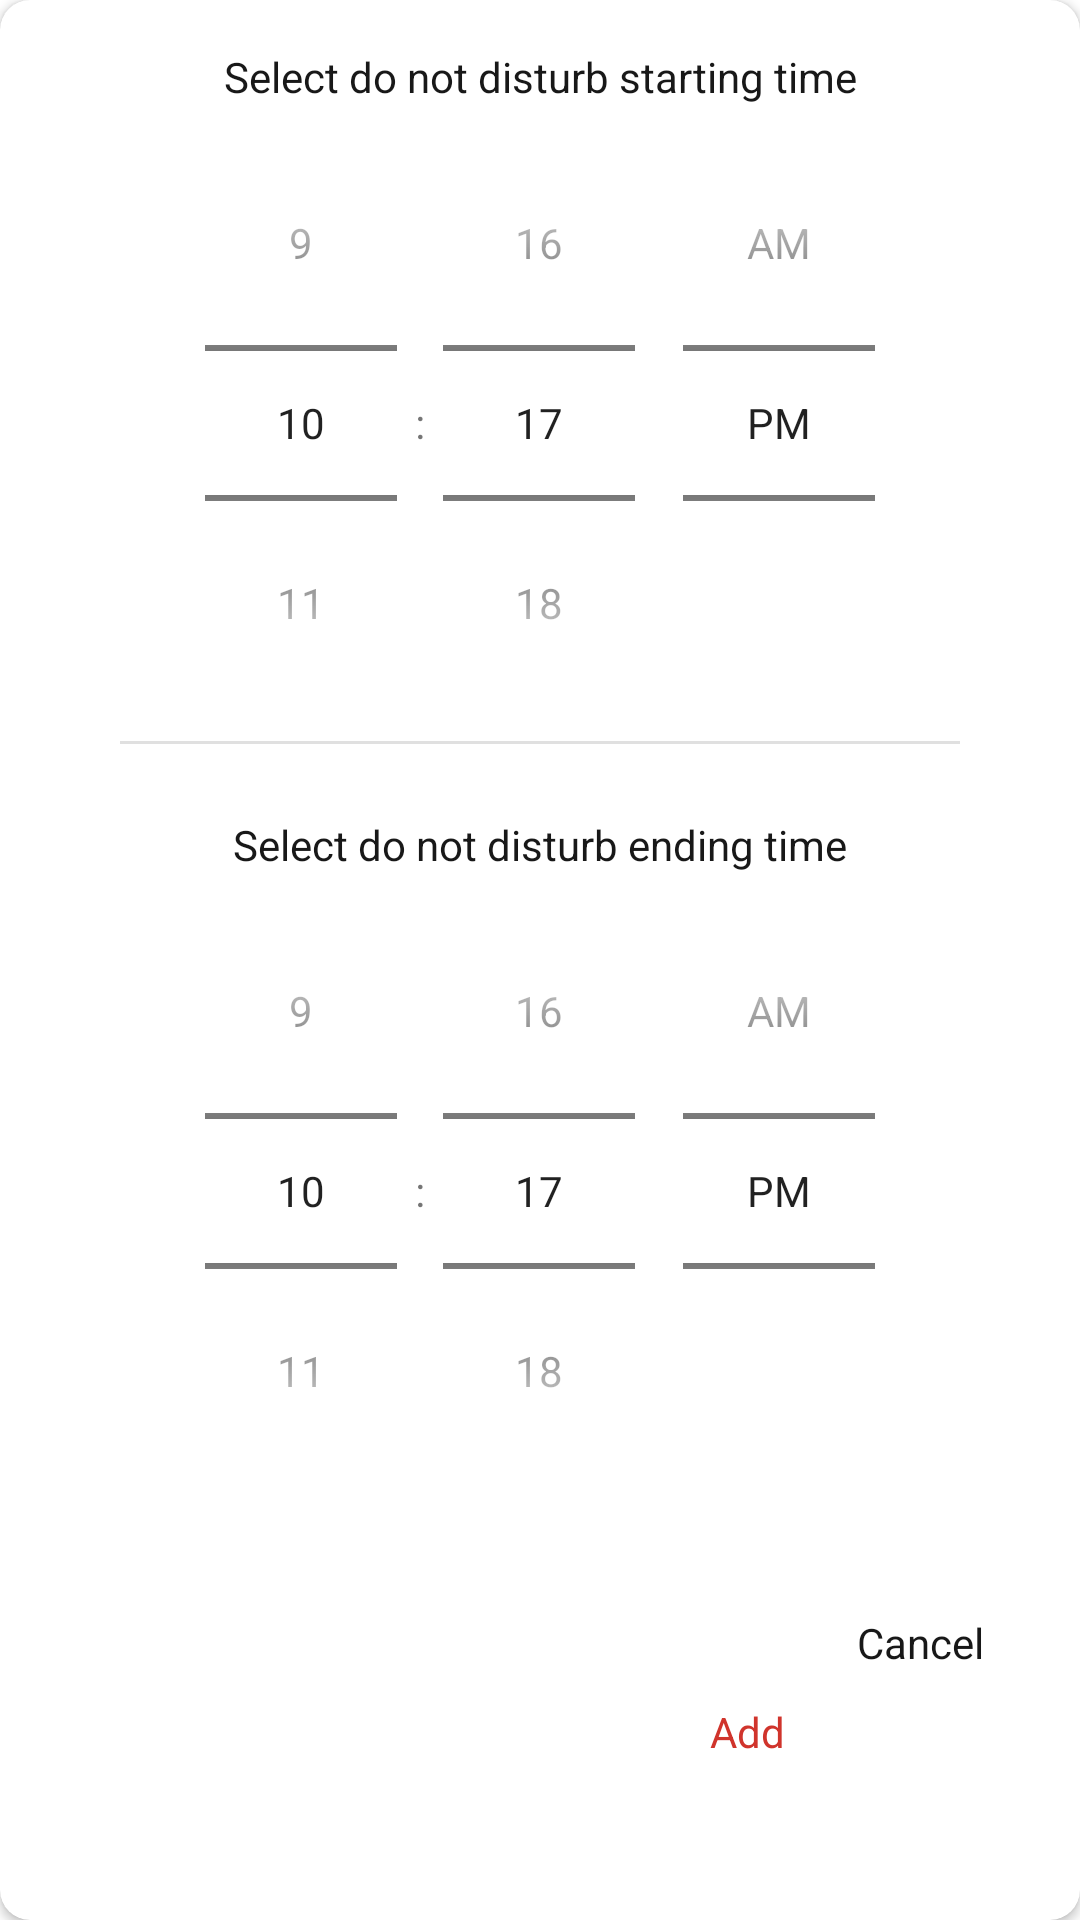

Here is an Android app screen rendered from its layout file. Give the layout XML and the strings, colors and styles it references.
<!-- AndroidManifest.xml: application theme Theme.WeatherZoomer -->
<!-- res/layout/do_not_disturb_time_dialog.xml -->
<?xml version="1.0" encoding="utf-8"?>
<androidx.cardview.widget.CardView xmlns:android="http://schemas.android.com/apk/res/android"
    xmlns:app="http://schemas.android.com/apk/res-auto"
    xmlns:tools="http://schemas.android.com/tools"
    android:layout_width="wrap_content"
    android:layout_height="wrap_content"
    android:layout_margin="32dp"
    app:cardCornerRadius="10dp"
    app:layout_constraintEnd_toEndOf="parent"
    app:layout_constraintStart_toStartOf="parent"
    app:layout_constraintTop_toTopOf="parent">


    <androidx.constraintlayout.widget.ConstraintLayout
        android:layout_width="match_parent"
        android:layout_height="match_parent">

        <TextView
            android:id="@+id/textview1"
            android:layout_width="match_parent"
            android:layout_height="wrap_content"
            style="@style/MediumBoldText"
            android:layout_marginTop="16dp"
            android:layout_marginBottom="24dp"
            android:text="Select do not disturb starting time"
            app:layout_constraintEnd_toEndOf="parent"
            app:layout_constraintStart_toStartOf="parent"
            app:layout_constraintTop_toTopOf="parent" />

        <TimePicker
            android:id="@+id/tp_dnd_start_time"
            android:layout_width="wrap_content"
            android:layout_height="wrap_content"
            android:timePickerMode="spinner"
            app:layout_constraintEnd_toEndOf="parent"
            app:layout_constraintStart_toStartOf="parent"
            app:layout_constraintTop_toBottomOf="@id/textview1" />

        <View
            android:id="@+id/view_separator"
            android:layout_width="match_parent"
            android:layout_height="1dp"
            android:layout_marginHorizontal="40dp"
            android:background="@color/greyColor"
            app:layout_constraintEnd_toEndOf="parent"
            app:layout_constraintStart_toStartOf="parent"
            app:layout_constraintTop_toBottomOf="@id/tp_dnd_start_time" />

        <TextView
            android:id="@+id/textview2"
            android:layout_width="match_parent"
            android:layout_height="wrap_content"
            style="@style/MediumSemiBoldText"
            android:layout_marginTop="24dp"
            android:layout_marginBottom="24dp"
            android:text="Select do not disturb ending time"
            app:layout_constraintEnd_toEndOf="parent"
            app:layout_constraintStart_toStartOf="parent"
            app:layout_constraintTop_toBottomOf="@id/view_separator" />

        <TimePicker
            android:id="@+id/tp_dnd_end_time"
            android:layout_width="wrap_content"
            android:layout_height="wrap_content"
            android:timePickerMode="spinner"
            app:layout_constraintEnd_toEndOf="parent"
            app:layout_constraintStart_toStartOf="parent"
            app:layout_constraintTop_toBottomOf="@id/textview2" />

        <TextView
            android:id="@+id/tv_error_message"
            android:layout_width="match_parent"
            android:layout_height="wrap_content"
            style="@style/MediumSemiBoldText"
            android:layout_marginHorizontal="20dp"
            android:gravity="center"
            android:textColor="@android:color/holo_red_dark"
            app:layout_constraintEnd_toEndOf="parent"
            app:layout_constraintStart_toStartOf="parent"
            app:layout_constraintTop_toBottomOf="@+id/tp_dnd_end_time"
            tools:text="Can't add the same opening and closing time." />


        <TextView
            android:id="@+id/tvAddTime"
            android:layout_width="wrap_content"
            android:layout_height="wrap_content"
            style="@style/MediumSemiBoldText"
            android:layout_marginTop="16dp"
            android:layout_marginEnd="24dp"
            android:layout_marginBottom="24dp"
            android:text="Add"
            android:textColor="@color/red"
            app:layout_constraintBottom_toBottomOf="parent"
            app:layout_constraintEnd_toStartOf="@+id/tvCancel"
            app:layout_constraintTop_toBottomOf="@+id/tv_error_message" />

        <TextView
            android:id="@+id/tvCancel"
            android:layout_width="wrap_content"
            android:layout_height="wrap_content"
            style="@style/MediumSemiBoldText"
            android:layout_marginTop="16dp"
            android:layout_marginEnd="32dp"
            android:layout_marginBottom="24dp"
            android:text="Cancel"
            app:layout_constraintEnd_toEndOf="parent"
            app:layout_constraintTop_toBottomOf="@+id/tv_error_message" />


    </androidx.constraintlayout.widget.ConstraintLayout>
</androidx.cardview.widget.CardView>
<!-- resources referenced by this layout -->
<resources>
  <color name="greyColor">#E0E0E0</color>
  <color name="red">#d0342c </color>
  <style name="MediumBoldText">
          <item name="android:textColor">@color/dark_text_color</item>
          <item name="android:gravity">center</item>
          <item name="drawableTint">@color/dark_text_color</item>
          <item name="fontFamily">@font/quicksand_bold</item>
      </style>
  <style name="MediumSemiBoldText">
          <item name="android:textColor">@color/dark_text_color</item>
          <item name="android:gravity">center</item>
          <item name="drawableTint">@color/dark_text_color</item>
          <item name="fontFamily">@font/quicksand_semi_bold</item>
      </style>
  <style name="Theme.WeatherZoomer" parent="Theme.MaterialComponents.DayNight.NoActionBar">
          
          <item name="colorPrimary">@color/color_primary_light</item>
          <item name="colorPrimaryVariant">@color/color_primary_variant_light</item>
          <item name="colorOnPrimary">@color/white</item>
          
          <item name="colorSecondary">@color/color_secondary_light</item>
          <item name="colorSecondaryVariant">@color/color_secondary_variant_light</item>
          <item name="colorOnSecondary">@color/black</item>
          
          <item name="android:statusBarColor">?attr/colorPrimaryVariant</item>
          
      </style>
  <color name="dark_text_color">#181818</color>
  <color name="color_primary_light">#1D71F2</color>
  <color name="color_primary_variant_light">#003483</color>
  <color name="white">#FFFFFFFF</color>
  <color name="color_secondary_light">#FF9800</color>
  <color name="color_secondary_variant_light">#FFEB3B</color>
  <color name="black">#FF000000</color>
</resources>
